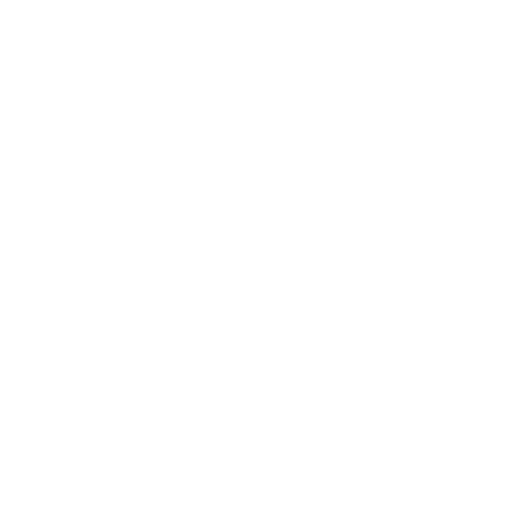
t = 0.00 s
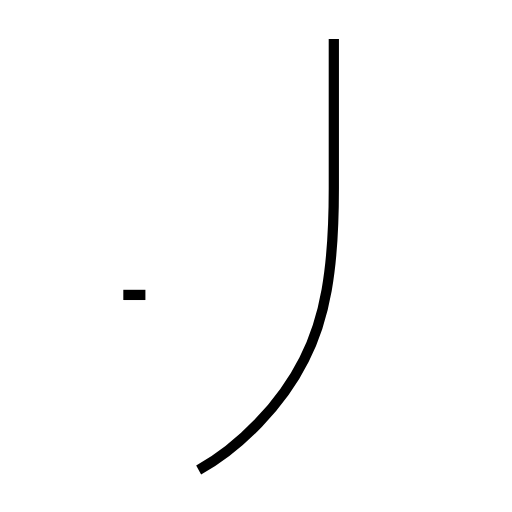
t = 1.47 s
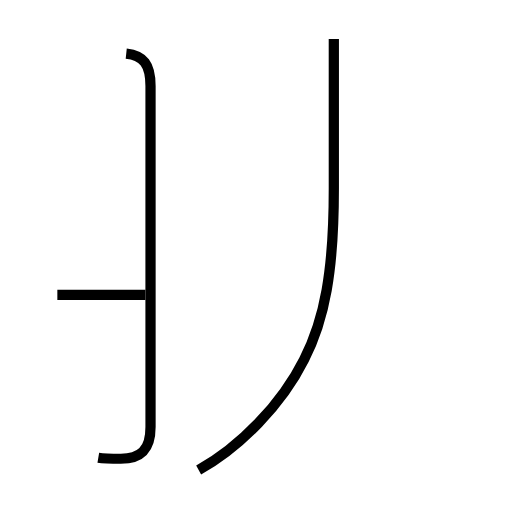
t = 3.01 s
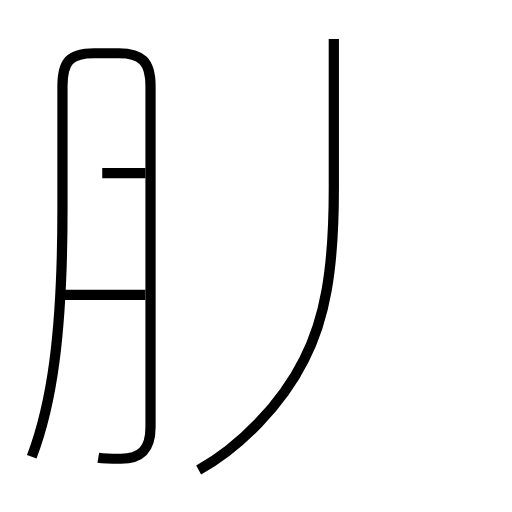
t = 4.48 s
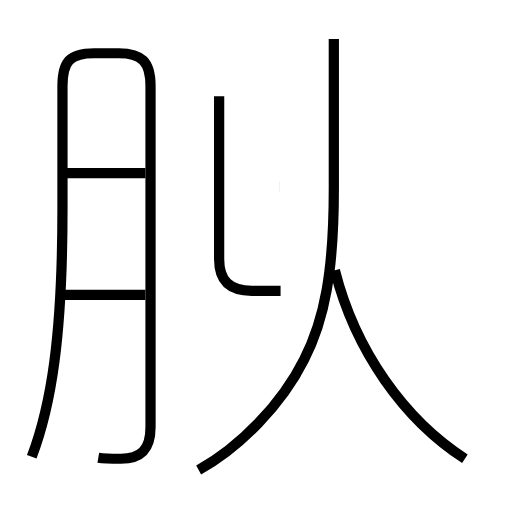
t = 6.01 s
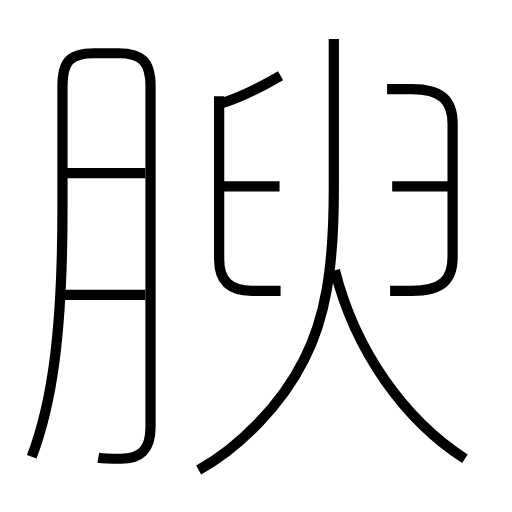
t = 7.45 s

The animated SVG that drew these frames (rendered in a browser with its animation timeline set to each time). Animation: 10 SMIL elements (animate=10); one cycle of 7.45 s.

<?xml version='1.0' encoding='utf-8'?>
<svg viewBox="0.0 -6.0 50.0 50.0" version="1.1" xmlns="http://www.w3.org/2000/svg"><rect x="-1000" y="-1000" width="2000" height="2000" stroke="white" fill="white" /><g style="fill:none;stroke:#000000;stroke-width:1"><path d="M 19.4 1.9 C 23.4 -0.3 27.5 -4.5 29.7 -8.9 C 31.7 -12.8 32.6 -17.5 32.6 -25.6 L 32.6 -40.2 " transform="translate(0.0 38.0)" stroke-dasharray="46.84187785042837" stroke-dashoffset="46.84187785042837"><animate attributeName="stroke-dashoffset" from="46.84187785042837" to="0" dur="1.405256335512851s" begin="0s" fill="freeze" /></path><path d="M 14.2 -15.2 L 5.6 -15.2 " transform="translate(0.0 38.0)" stroke-dasharray="8.6" stroke-dashoffset="8.6"><animate attributeName="stroke-dashoffset" from="8.6" to="0" dur="0.258s" begin="1.405256335512851s" fill="freeze" /></path><path d="M 9.6 0.7 C 10.2 0.8 11.0 0.8 11.8 0.8 C 13.7 0.8 14.7 0.0 14.7 -2.3 L 14.7 -35.6 C 14.7 -38.0 13.8 -38.8 11.6 -38.8 L 9.2 -38.8 C 6.8 -38.8 6.1 -38.0 6.1 -35.6 L 6.1 -23.6 C 6.1 -11.1 5.0 -4.4 3.1 0.6 " transform="translate(0.0 38.0)" stroke-dasharray="89.80881803429166" stroke-dashoffset="89.80881803429166"><animate attributeName="stroke-dashoffset" from="89.80881803429166" to="0" dur="2.69426454102875s" begin="1.663256335512851s" fill="freeze" /></path><path d="M 14.2 -27.1 L 5.8 -27.1 " transform="translate(0.0 38.0)" stroke-dasharray="8.399999999999999" stroke-dashoffset="8.399999999999999"><animate attributeName="stroke-dashoffset" from="8.399999999999999" to="0" dur="0.25199999999999995s" begin="4.357520876541601s" fill="freeze" /></path><path d="M 45.4 0.8 C 39.5 -3.0 34.7 -9.7 32.7 -17.6 " transform="translate(0.0 38.0)" stroke-dasharray="22.87330606081076" stroke-dashoffset="22.87330606081076"><animate attributeName="stroke-dashoffset" from="22.87330606081076" to="0" dur="0.6861991818243227s" begin="4.609520876541601s" fill="freeze" /></path><path d="M 27.4 -15.6 L 24.6 -15.6 C 22.4 -15.6 21.4 -16.6 21.4 -18.7 L 21.4 -34.6 " transform="translate(0.0 38.0)" stroke-dasharray="23.837349002487763" stroke-dashoffset="23.837349002487763"><animate attributeName="stroke-dashoffset" from="23.837349002487763" to="0" dur="0.7151204700746329s" begin="5.295720058365924s" fill="freeze" /></path><path d="M 27.3 -25.8 L 21.4 -25.8 " transform="translate(0.0 38.0)" stroke-dasharray="5.900000000000002" stroke-dashoffset="5.900000000000002"><animate attributeName="stroke-dashoffset" from="5.900000000000002" to="0" dur="0.17700000000000005s" begin="6.010840528440557s" fill="freeze" /></path><path d="M 21.6 -33.9 C 23.6 -34.5 25.5 -35.5 27.4 -36.6 " transform="translate(0.0 38.0)" stroke-dasharray="6.412490470947301" stroke-dashoffset="6.412490470947301"><animate attributeName="stroke-dashoffset" from="6.412490470947301" to="0" dur="0.19237471412841903s" begin="6.187840528440557s" fill="freeze" /></path><path d="M 44.5 -25.8 L 38.3 -25.8 " transform="translate(0.0 38.0)" stroke-dasharray="6.200000000000003" stroke-dashoffset="6.200000000000003"><animate attributeName="stroke-dashoffset" from="6.200000000000003" to="0" dur="0.18600000000000008s" begin="6.380215242568975s" fill="freeze" /></path><path d="M 38.1 -15.6 L 40.2 -15.6 C 43.1 -15.6 44.2 -16.6 44.2 -18.9 L 44.2 -31.9 C 44.2 -34.2 43.1 -35.3 40.2 -35.3 L 37.8 -35.3" transform="translate(0.0 38.0)" stroke-dasharray="29.58824779143499" stroke-dashoffset="29.58824779143499"><animate attributeName="stroke-dashoffset" from="29.58824779143499" to="0" dur="0.8876474337430497s" begin="6.566215242568975s" fill="freeze" /></path></g></svg>
